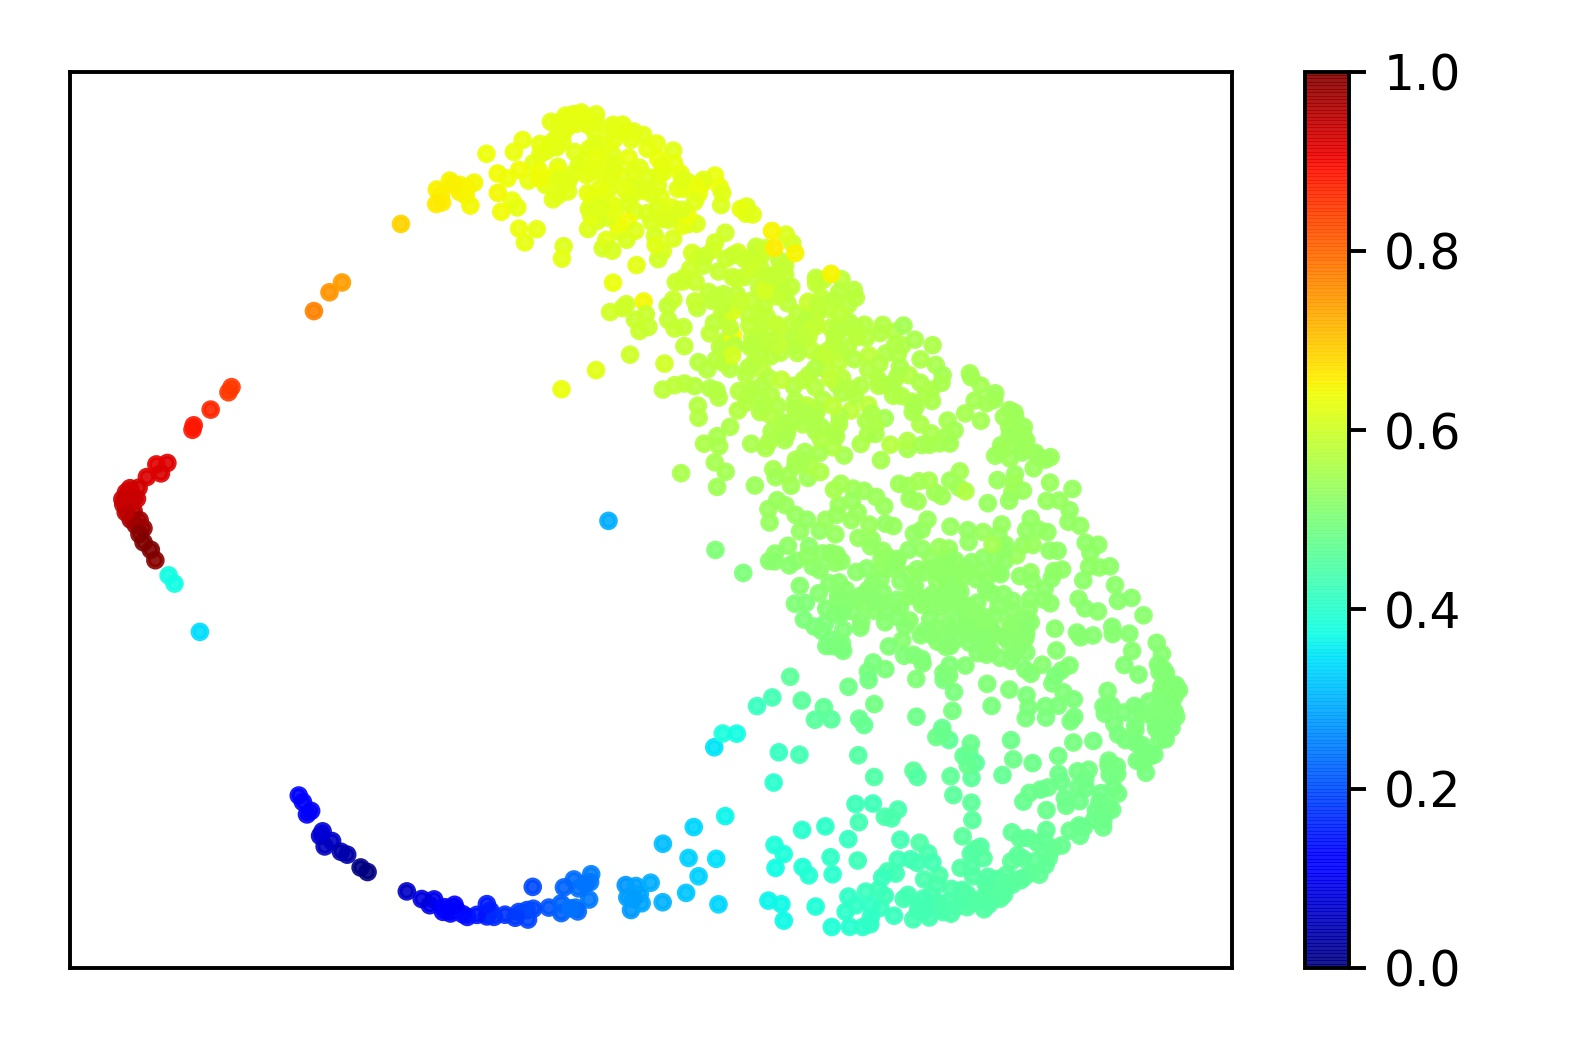

Data behind this chart, as committed beside it:
, louvain, pseudotime
0, 0, 0.5022
1, 0, 0.4771
2, 3, 0.4696
3, 3, 0.2476
4, 3, 0.4382
5, 3, 0.453
6, 3, 0.4406
7, 0, 0.5046
8, 3, 0.3906
9, 0, 0.5063
10, 3, 0.2723
11, 0, 0.5035
12, 3, 0.4466
13, 0, 0.509
14, 3, 0.2339
15, 3, 0.4239
16, 0, 0.5044
17, 3, 0.4485
18, 0, 0.5031
19, 3, 0.4569
20, 3, 0.4644
21, 0, 0.521
22, 0, 0.5039
23, 3, 0.03569
24, 3, 0.434
25, 0, 0.4936
26, 3, 0.1938
27, 3, 0.461
28, 3, 0.3978
29, 0, 0.4826
30, 3, 0.445
31, 3, 0.07307
32, 3, 0.2742
33, 3, 0.3656
34, 3, 0.4808
35, 3, 0.3862
36, 0, 0.5129
37, 0, 0.5055
38, 3, 0.4407
39, 3, 0.05942
40, 2, 0.6287
41, 3, 0.4441
42, 3, 0.1861
43, 0, 0.5021
44, 3, 0.4291
45, 3, 0.4392
46, 3, 0.4583
47, 0, 0.4836
48, 3, 0.1255
49, 3, 0.4506
50, 3, 0.4707
51, 3, 0.444
52, 3, 0.09442
53, 3, 0.4188
54, 0, 0.4898
55, 3, 0.1037
56, 3, 0.4574
57, 0, 0.4888
58, 0, 0.4984
59, 2, 0.6452
... 1,111 more rows
